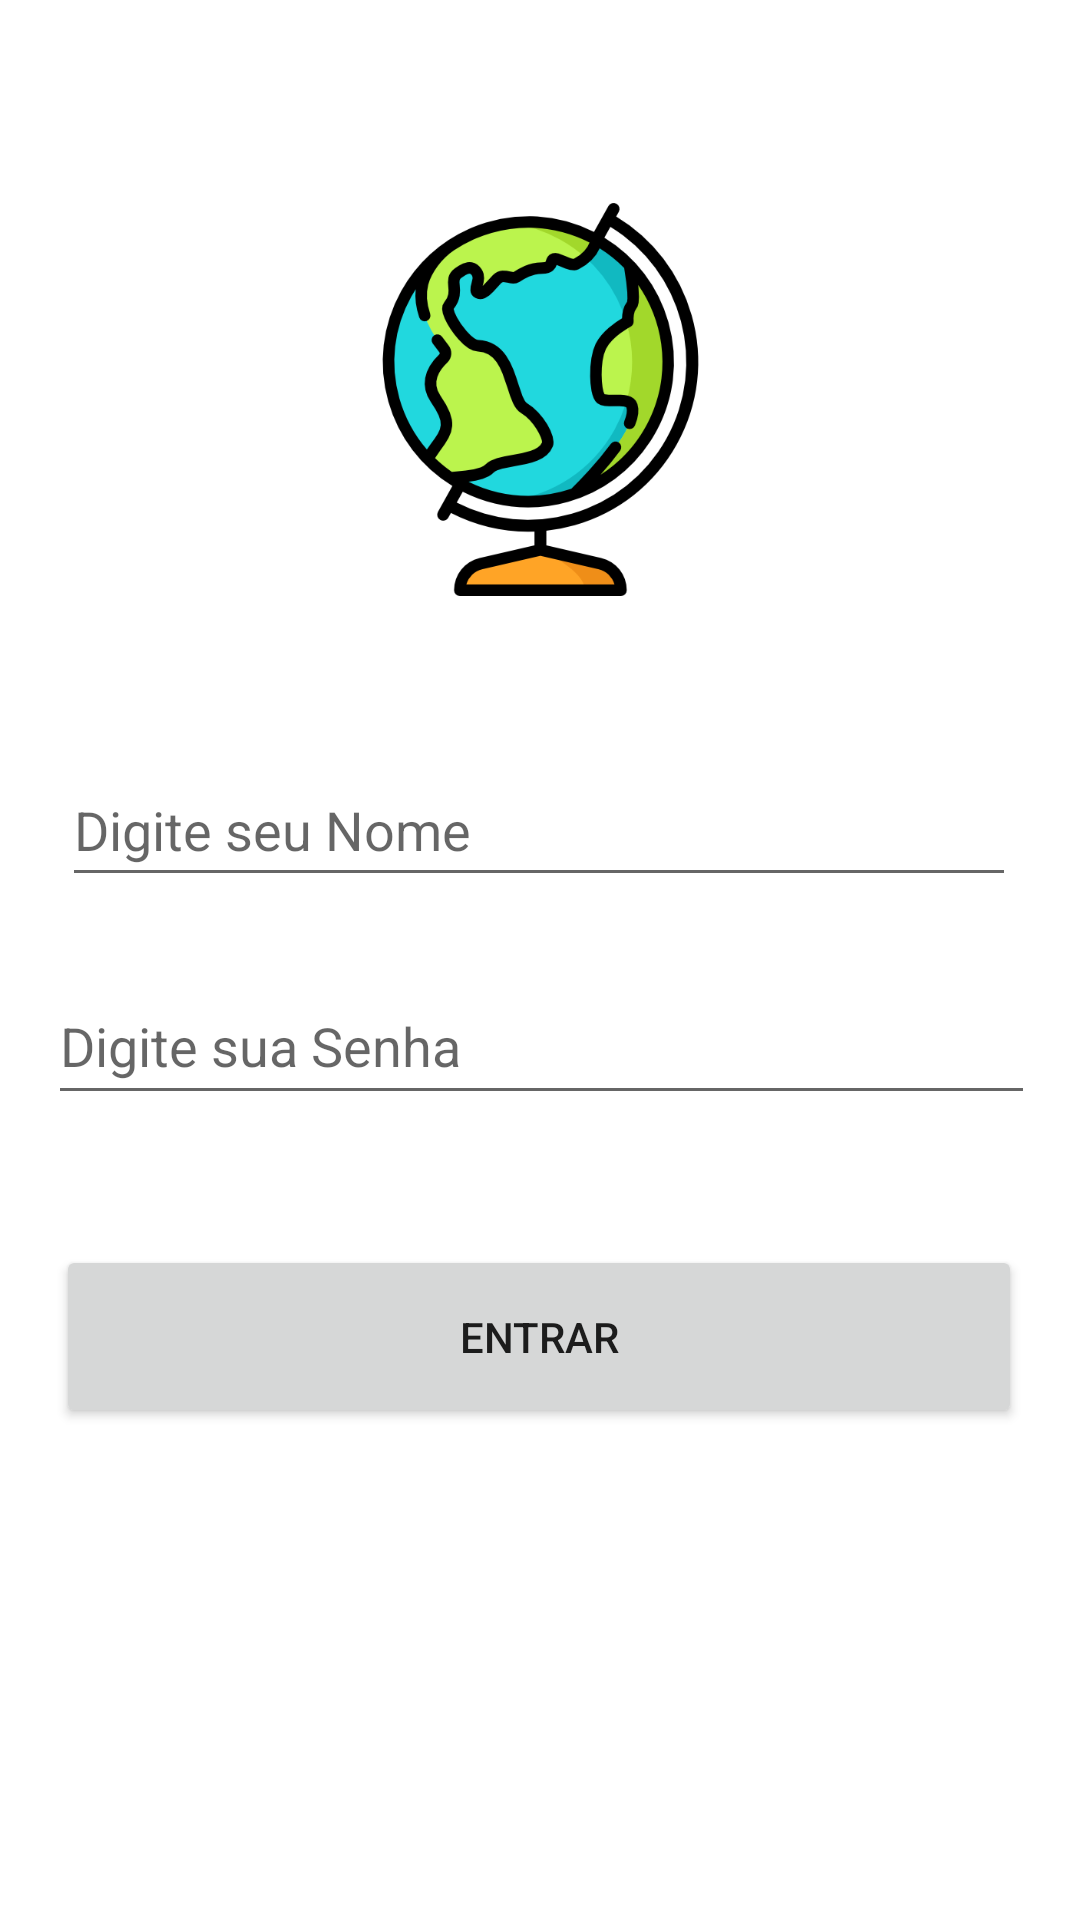

Layout XML and referenced resources for this Android screen:
<!-- AndroidManifest.xml: application theme Theme.SeletorPaises -->
<!-- res/layout/activity_login.xml -->
<?xml version="1.0" encoding="utf-8"?>
<androidx.constraintlayout.widget.ConstraintLayout xmlns:android="http://schemas.android.com/apk/res/android"
    xmlns:app="http://schemas.android.com/apk/res-auto"
    xmlns:tools="http://schemas.android.com/tools"
    android:layout_width="match_parent"
    android:layout_height="match_parent"
    android:visibility="visible"
    tools:context=".LoginActivity">

    <ImageView
        android:id="@+id/imageView"
        android:layout_width="143dp"
        android:layout_height="131dp"
        app:layout_constraintBottom_toBottomOf="parent"
        app:layout_constraintEnd_toEndOf="parent"
        app:layout_constraintStart_toStartOf="parent"
        app:layout_constraintTop_toTopOf="parent"
        app:layout_constraintVertical_bias="0.133"
        app:srcCompat="@drawable/globe" />

    <EditText
        android:id="@+id/editTextSenha"
        android:layout_width="329dp"
        android:layout_height="49dp"
        android:ems="10"
        android:hint="@string/editTextSenha"
        android:inputType="textPassword"
        app:layout_constraintBottom_toBottomOf="parent"
        app:layout_constraintEnd_toEndOf="parent"
        app:layout_constraintHorizontal_bias="0.512"
        app:layout_constraintStart_toStartOf="parent"
        app:layout_constraintTop_toTopOf="parent"
        app:layout_constraintVertical_bias="0.546" />

    <Button
        android:id="@+id/btnLogin"
        android:layout_width="322dp"
        android:layout_height="61dp"
        android:text="@string/btnLogin"
        app:layout_constraintBottom_toBottomOf="parent"
        app:layout_constraintEnd_toEndOf="parent"
        app:layout_constraintHorizontal_bias="0.494"
        app:layout_constraintStart_toStartOf="parent"
        app:layout_constraintTop_toTopOf="parent"
        app:layout_constraintVertical_bias="0.717" />

    <EditText
        android:id="@+id/editTextNome"
        android:layout_width="318dp"
        android:layout_height="48dp"
        android:ems="10"
        android:hint="@string/editTextNome"
        android:inputType="textPersonName"
        app:layout_constraintBottom_toBottomOf="parent"
        app:layout_constraintEnd_toEndOf="parent"
        app:layout_constraintHorizontal_bias="0.494"
        app:layout_constraintStart_toStartOf="parent"
        app:layout_constraintTop_toTopOf="parent"
        app:layout_constraintVertical_bias="0.424" />

</androidx.constraintlayout.widget.ConstraintLayout>
<!-- resources referenced by this layout -->
<resources>
  <!-- drawable globe: png bitmap (drawable, 42322 bytes) -->
  <string name="btnLogin">Entrar</string>
  <string name="editTextNome">Digite seu Nome</string>
  <string name="editTextSenha">Digite sua Senha</string>
  <style name="Theme.SeletorPaises" parent="Theme.MaterialComponents.DayNight.DarkActionBar">
          
          <item name="colorPrimary">@color/purple_500</item>
          <item name="colorPrimaryVariant">@color/purple_700</item>
          <item name="colorOnPrimary">@color/white</item>
          
          <item name="colorSecondary">@color/teal_200</item>
          <item name="colorSecondaryVariant">@color/teal_700</item>
          <item name="colorOnSecondary">@color/black</item>
          
          <item name="android:statusBarColor" tools:targetApi="21">?attr/colorPrimaryVariant</item>
          
      </style>
  <!-- not gathered from this repository: default colours our renderer supplied (Android Studio template values) -->
  <color name="purple_500">#FF6200EE</color>
  <color name="purple_700">#FF3700B3</color>
  <color name="teal_200">#FF03DAC5</color>
  <color name="teal_700">#FF018786</color>
  <color name="black">#FF000000</color>
  <color name="white">#FFFFFFFF</color>
</resources>
